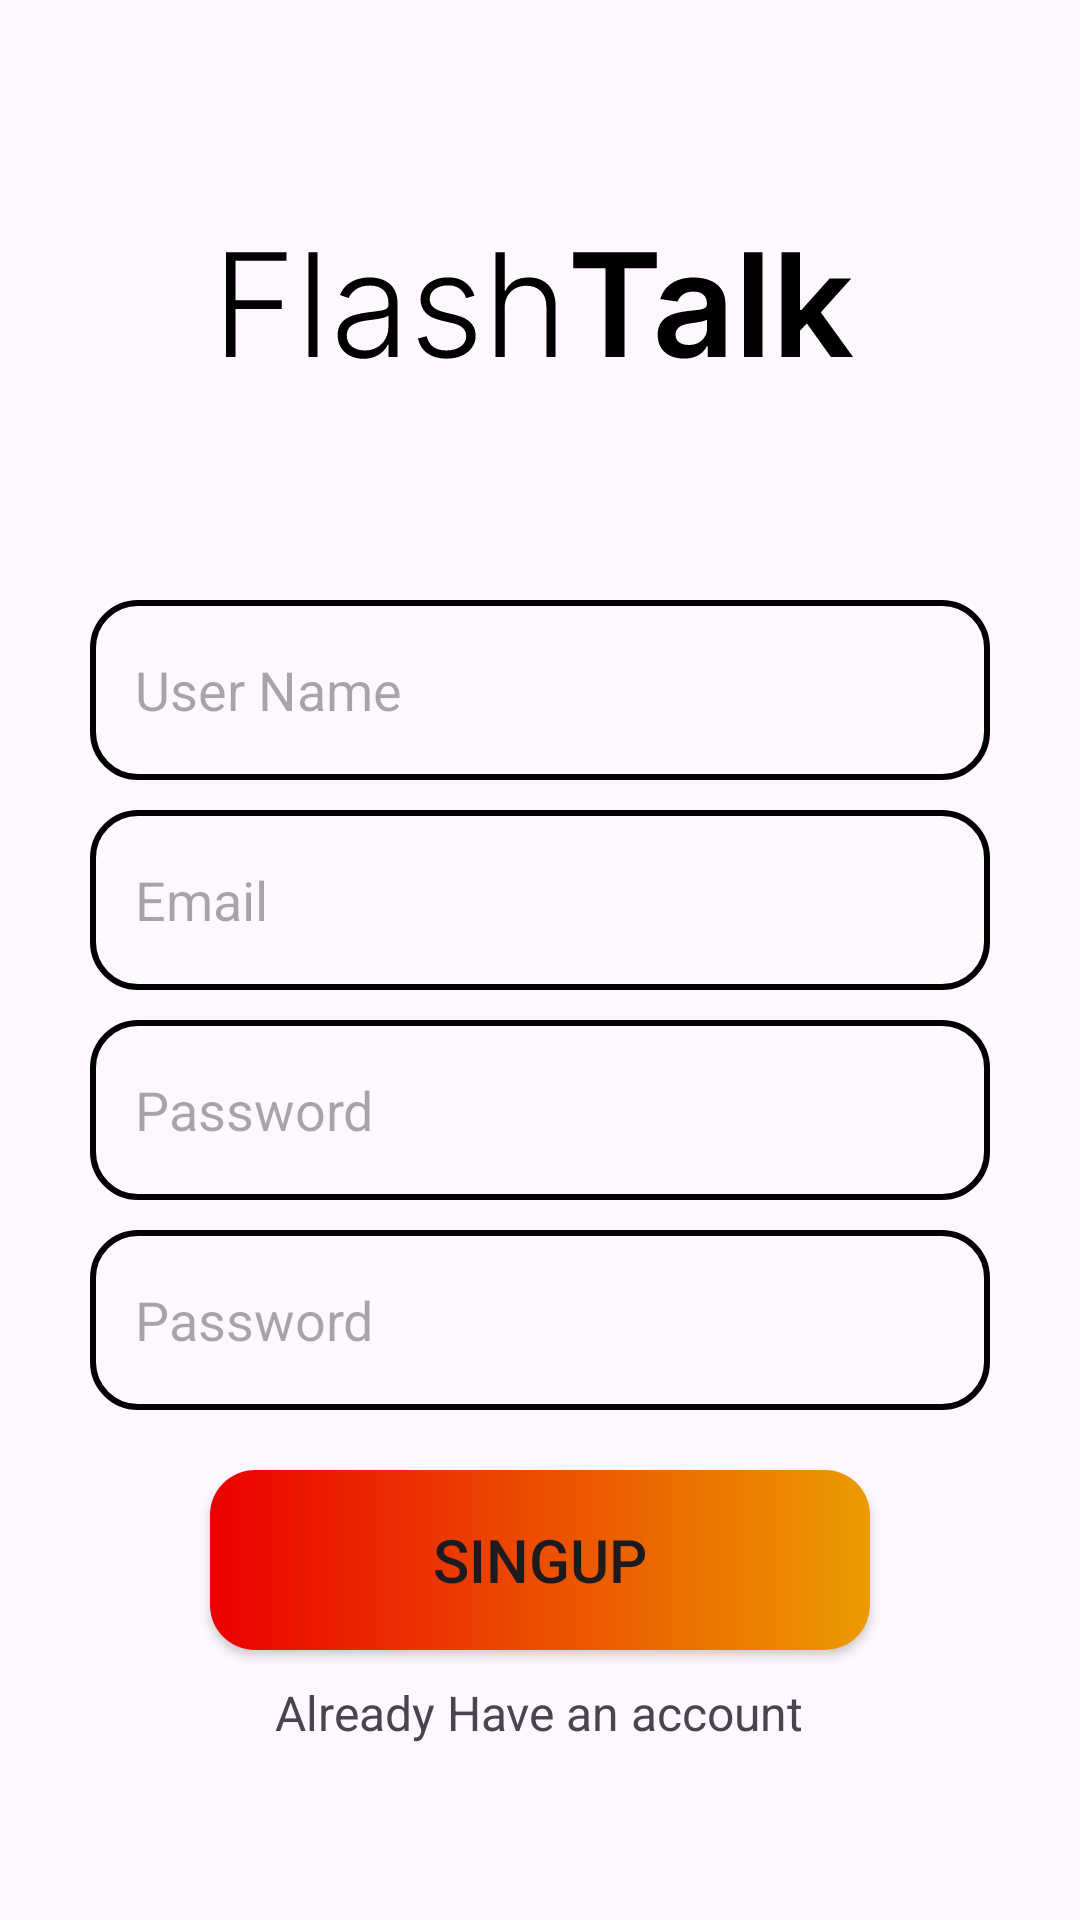

Here is an Android app screen rendered from its layout file. Give the layout XML and the strings, colors and styles it references.
<!-- AndroidManifest.xml: application theme Theme.Artclub -->
<!-- res/layout/activity_sing_up.xml -->
<?xml version="1.0" encoding="utf-8"?>
<androidx.constraintlayout.widget.ConstraintLayout
    xmlns:android="http://schemas.android.com/apk/res/android"
    xmlns:tools="http://schemas.android.com/tools"
    xmlns:app="http://schemas.android.com/apk/res-auto"
    android:layout_width="match_parent"
    android:layout_height="match_parent"
    tools:context=".SingUpActivity">

    <EditText
        android:id="@+id/usernametext"
        android:layout_width="300dp"
        android:layout_height="60dp"
        android:background="@drawable/edittext_corners"
        android:layout_marginTop="200dp"
        android:hint="User Name"
        android:inputType="textEmailAddress"
        android:padding="15dp"
        app:layout_constraintEnd_toEndOf="parent"
        app:layout_constraintStart_toStartOf="parent"
        app:layout_constraintTop_toTopOf="parent" />

    <EditText
        android:id="@+id/emailText"
        android:layout_width="300dp"
        android:layout_height="60dp"
        android:background="@drawable/edittext_corners"
        android:layout_marginTop="270dp"
        android:hint="Email"
        android:inputType="textEmailAddress"
        android:padding="15dp"
        app:layout_constraintEnd_toEndOf="parent"
        app:layout_constraintStart_toStartOf="parent"
        app:layout_constraintTop_toTopOf="parent" />

    <EditText
        android:id="@+id/passwordText"
        android:layout_width="300dp"
        android:layout_height="60dp"
        android:background="@drawable/edittext_corners"
        android:layout_marginTop="340dp"
        android:hint="Password"
        android:inputType="textPassword"
        android:padding="15dp"
        app:layout_constraintEnd_toEndOf="parent"
        app:layout_constraintStart_toStartOf="parent"
        app:layout_constraintTop_toTopOf="parent" />

    <EditText
        android:id="@+id/passwordTextRe"
        android:layout_width="300dp"
        android:layout_height="60dp"
        android:background="@drawable/edittext_corners"
        android:layout_marginTop="410dp"
        android:hint="Password"
        android:inputType="textPassword"
        android:padding="15dp"
        app:layout_constraintEnd_toEndOf="parent"
        app:layout_constraintStart_toStartOf="parent"
        app:layout_constraintTop_toTopOf="parent" />

    <Button
        android:id="@+id/singup"
        android:layout_width="220dp"
        android:layout_height="60dp"
        android:layout_marginTop="20dp"
        android:textSize="20sp"
        android:background="@drawable/custom_button"
        android:text="SingUp"
        android:padding="10dp"
        app:layout_constraintEnd_toEndOf="parent"
        app:layout_constraintStart_toStartOf="parent"
        app:layout_constraintTop_toBottomOf="@+id/passwordTextRe" />

    <TextView
        android:id="@+id/login"
        android:layout_width="wrap_content"
        android:layout_height="wrap_content"
        android:padding="10dp"
        android:text="Already Have an account"
        android:textSize="16sp"
        app:layout_constraintEnd_toEndOf="parent"
        app:layout_constraintHorizontal_bias="0.497"
        app:layout_constraintStart_toStartOf="parent"
        app:layout_constraintTop_toBottomOf="@+id/singup"/>

    <ImageView
        android:id="@+id/imageView3"
        android:layout_width="wrap_content"
        android:layout_height="wrap_content"
        android:layout_marginTop="84dp"
        app:layout_constraintEnd_toEndOf="parent"
        app:layout_constraintHorizontal_bias="0.497"
        app:layout_constraintStart_toStartOf="parent"
        app:layout_constraintTop_toTopOf="parent"
        app:srcCompat="@drawable/flashtalk" />


</androidx.constraintlayout.widget.ConstraintLayout>
<!-- resources referenced by this layout -->
<resources>
  <!-- drawable custom_button (drawable) -->
  <?xml version="1.0" encoding="utf-8"?>
  <shape xmlns:android="http://schemas.android.com/apk/res/android"
      android:shape="rectangle">
      <gradient   android:startColor="@color/red"
          android:endColor="@color/gold"
          android:type="linear"/>
      <corners android:radius="15dp"/>
  
  </shape>
  <!-- drawable edittext_corners (drawable) -->
  <?xml version="1.0" encoding="utf-8"?>
  <shape xmlns:android="http://schemas.android.com/apk/res/android" android:shape="rectangle"
  >
      <corners android:radius="15dp"/>
      <stroke android:width="2dp"/>
  
  </shape>
  <!-- drawable flashtalk: vector/xml drawable (drawable, 4822 chars, omitted) -->
  <style name="Theme.Artclub" parent="Base.Theme.Artclub" />
  <color name="red">#EC0000</color>
  <color name="gold">#EC9B00</color>
  <style name="Base.Theme.Artclub" parent="Theme.Material3.DayNight.NoActionBar">
          
          
      </style>
</resources>
